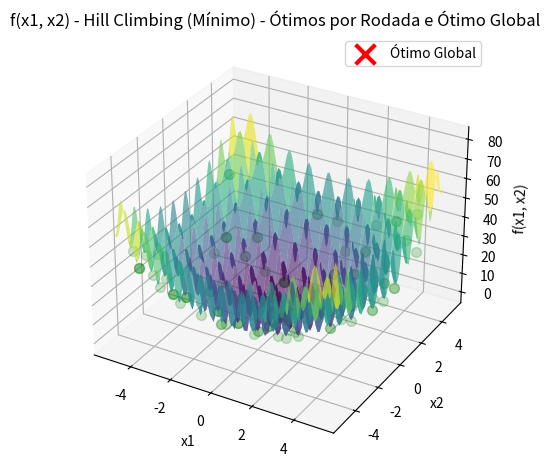

Reproduce this figure in Python.
import numpy as np
import matplotlib.pyplot as plt
from mpl_toolkits.mplot3d import Axes3D

def candidato(x, epsilon):
    return x + np.random.uniform(low=-epsilon, high=epsilon)

def restricao_caixa(x, limite_inferior, limite_superior):
    return np.maximum(limite_inferior, np.minimum(x, limite_superior))

def funcao_objetivo(x1, x2):
    return (x1**2 - 10 * np.cos(2 * np.pi * x1) + 10) + (x2**2 - 10 * np.cos(2 * np.pi * x2) + 10)

def hill_climbing(limite_inferior, limite_superior, epsilon, maxit):
    x1_best = np.random.uniform(low=limite_inferior, high=limite_superior)
    x2_best = np.random.uniform(low=limite_inferior, high=limite_superior)
    fbest = funcao_objetivo(x1_best, x2_best)

    resultados = []

    for _ in range(maxit):
        x1_candidate = restricao_caixa(candidato(x1_best, epsilon), limite_inferior, limite_superior)
        x2_candidate = restricao_caixa(candidato(x2_best, epsilon), limite_inferior, limite_superior)
        f_candidate = funcao_objetivo(x1_candidate, x2_candidate)

        if f_candidate < fbest:
            x1_best, x2_best = x1_candidate, x2_candidate
            fbest = f_candidate

        resultados.append((x1_best, x2_best, fbest))

    return resultados

# Substitua os valores apropriados
limite_inferior = -5.12
limite_superior = 5.12
epsilon = 0.1
maxit = 1000
rodadas = 100

# Executa o algoritmo Hill Climbing em 100 rodadas
resultados_por_rodada = []

for _ in range(rodadas):
    resultados = hill_climbing(limite_inferior, limite_superior, epsilon, maxit)
    resultados_por_rodada.append(resultados)

# Encontra o ótimo global entre as rodadas
resultados_globais = [min(resultados, key=lambda x: x[2]) for resultados in resultados_por_rodada]
resultado_otimo_global = min(resultados_globais, key=lambda x: x[2])

# Criação do gráfico da função
x1_vals = np.linspace(limite_inferior, limite_superior, 100)
x2_vals = np.linspace(limite_inferior, limite_superior, 100)
X1, X2 = np.meshgrid(x1_vals, x2_vals)
Y = funcao_objetivo(X1, X2)

fig = plt.figure()
ax = fig.add_subplot(projection='3d')
ax.plot_surface(X1, X2, Y, rstride=10, cstride=10, alpha=0.6, cmap='viridis')

# Plota os ótimos de cada rodada de forma mais transparente
for resultado in resultados_globais:
    ax.scatter(resultado[0], resultado[1], resultado[2], marker='o', s=50, linewidth=1, color='green', alpha=0.2)

# Plota o ótimo global de forma mais destacada
ax.scatter(resultado_otimo_global[0], resultado_otimo_global[1], resultado_otimo_global[2], marker='x', s=200, linewidth=3, color='red', label='Ótimo Global')

ax.set_xlabel('x1')
ax.set_ylabel('x2')
ax.set_zlabel('f(x1, x2)')
ax.set_title('f(x1, x2) - Hill Climbing (Mínimo) - Ótimos por Rodada e Ótimo Global')
ax.legend()

plt.tight_layout()
plt.show()
